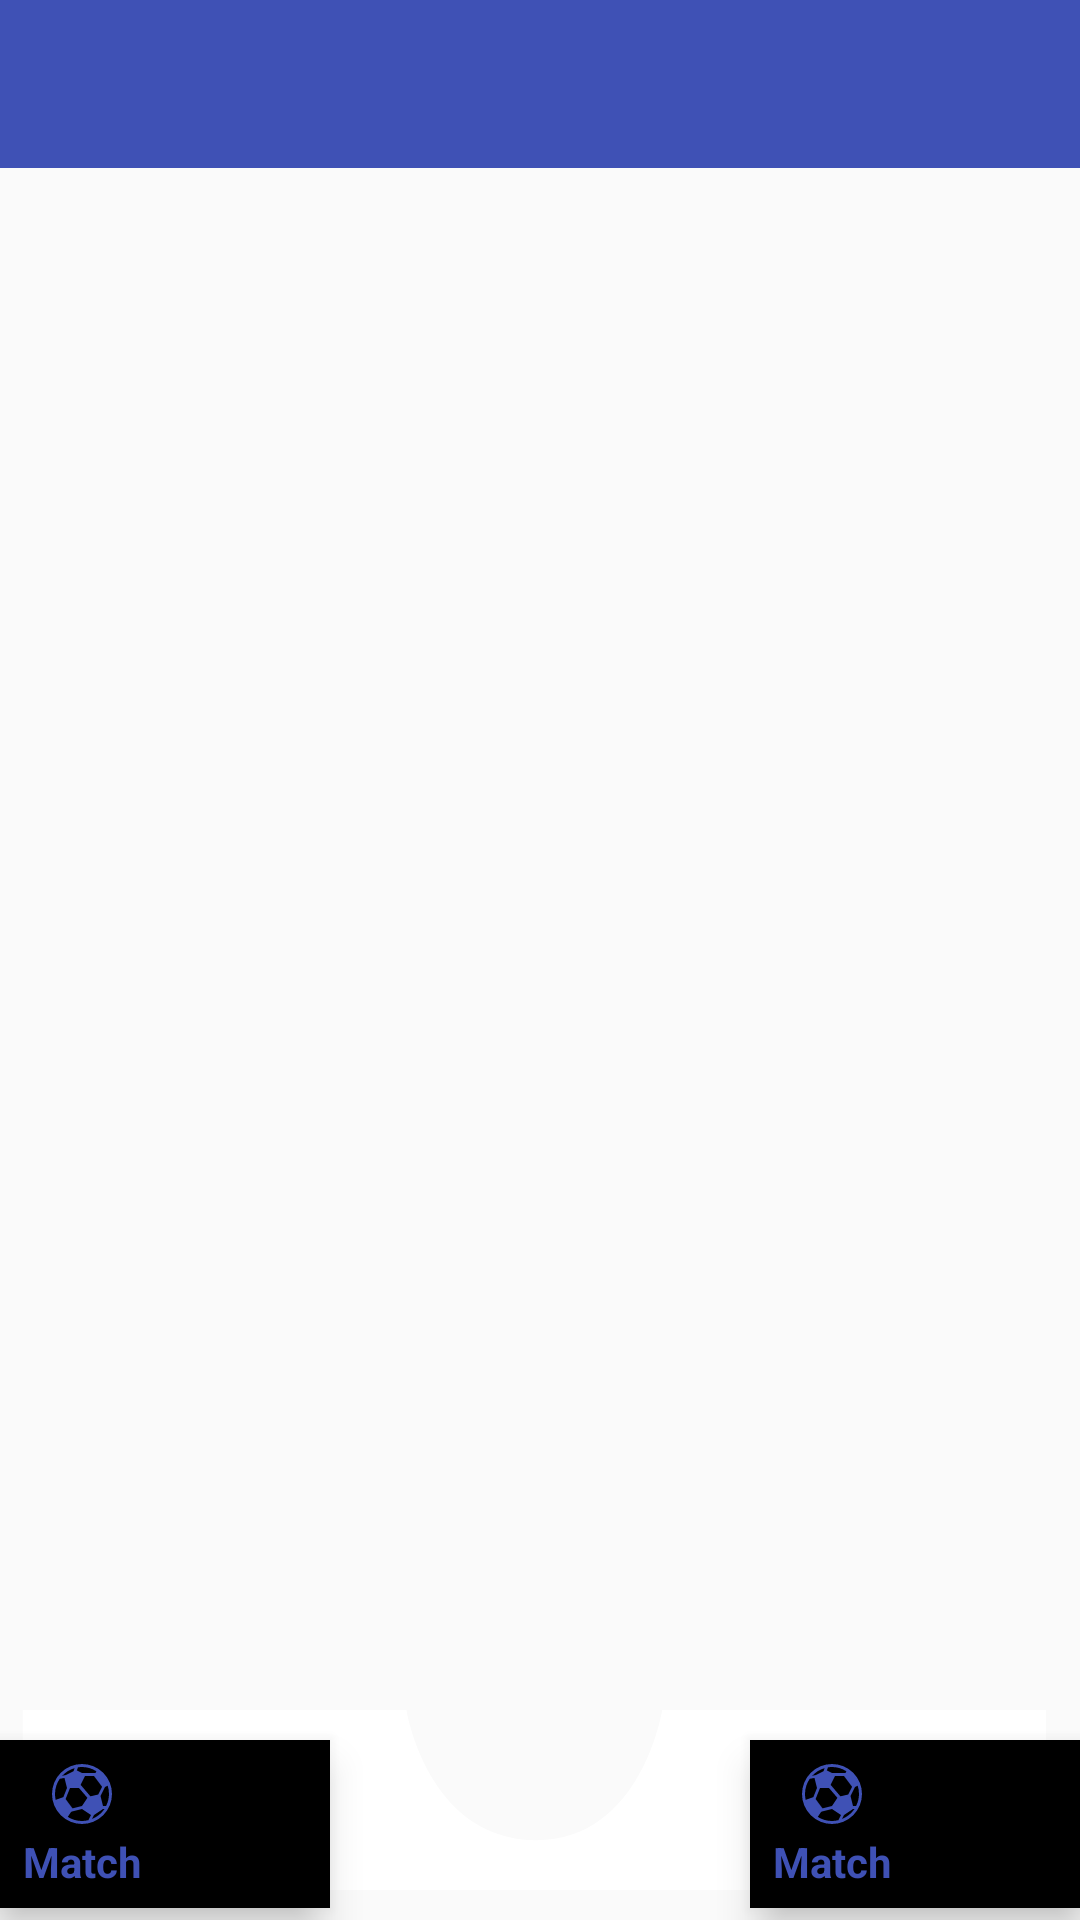

Write the Android layout XML for this screen, with the resource values it uses.
<!-- AndroidManifest.xml: activity theme myTheme -->
<!-- res/layout/activity_main.xml -->
<?xml version="1.0" encoding="utf-8"?>

<RelativeLayout xmlns:android="http://schemas.android.com/apk/res/android"
    xmlns:app="http://schemas.android.com/apk/res-auto"
    xmlns:tools="http://schemas.android.com/tools"
    android:id="@+id/container"
    android:layout_width="match_parent"
    android:layout_height="match_parent"
    android:orientation="vertical"
    tools:context=".main.main.MainActivity">

    <android.support.design.widget.AppBarLayout
        android:id="@+id/app_bar"
        android:layout_width="match_parent"
        android:layout_height="wrap_content"
        android:theme="@style/ThemeOverlay.AppCompat.Dark.ActionBar"
        app:elevation="0dp">

        <android.support.v7.widget.Toolbar
            android:id="@+id/toolbar_main"
            android:layout_width="match_parent"
            android:layout_height="?attr/actionBarSize"
            android:background="?attr/colorPrimary"
            app:layout_scrollFlags="scroll|enterAlways"
            app:popupTheme="@style/ThemeOverlay.AppCompat.Light" />
    </android.support.design.widget.AppBarLayout>

    <FrameLayout
        android:id="@+id/main_container"
        android:layout_width="match_parent"
        android:layout_height="match_parent"
        android:layout_above="@id/bottom"
        android:layout_below="@id/app_bar"
        app:layout_behavior="@string/appbar_scrolling_view_behavior" />

        <RelativeLayout
            android:id="@+id/bottom"
            android:layout_alignParentBottom="true"
            android:layout_width="match_parent"
            android:background="@drawable/ic_bottom_navigation"
            android:layout_height="wrap_content">

            <android.support.design.widget.BottomNavigationView
                android:id="@+id/bottom_navigation"
                android:layout_width="match_parent"
                android:layout_height="wrap_content"
                android:layout_marginEnd="250dp"
                android:layout_marginTop="20dp"
                android:layout_marginRight="250dp"
                app:menu="@menu/bottom_navigation" />

            <android.support.design.widget.BottomNavigationView
                android:id="@+id/bottom_navigation2"
                android:layout_width="match_parent"
                android:layout_height="wrap_content"
                android:layout_marginLeft="250dp"
                android:layout_marginTop="20dp"
                app:menu="@menu/bottom_navigation"
                android:layout_marginStart="250dp" />

        </RelativeLayout>


</RelativeLayout>
<!-- resources referenced by this layout -->
<resources>
  <!-- drawable ic_bottom_navigation (drawable) -->
  <vector xmlns:android="http://schemas.android.com/apk/res/android"
      android:width="380dp"
      android:height="80dp"
      android:viewportWidth="380"
      android:viewportHeight="80">
    <path
        android:pathData="M8,70V10H143C143,10 150.302,52.857 188,53.393C225.698,53.929 233,10 233,10H368V70H8Z"
        android:fillColor="#ffffff"/>
  </vector>
  <style name="myTheme" parent="MyTheme.Base" />
  <style name="MyTheme.Base" parent="Theme.AppCompat.Light.DarkActionBar">
          <item name="windowNoTitle">true</item>
          <item name="windowActionBar">false</item>
          <item name="colorPrimary">@color/colorPrimary</item>
          <item name="colorPrimaryDark">@color/colorPrimaryDark</item>
          <item name="colorAccent">@color/colorAccent</item>
      </style>
  <color name="colorPrimary">#3F51B5</color>
  <color name="colorPrimaryDark">#303F9F</color>
  <color name="colorAccent">#FF4081</color>
</resources>
